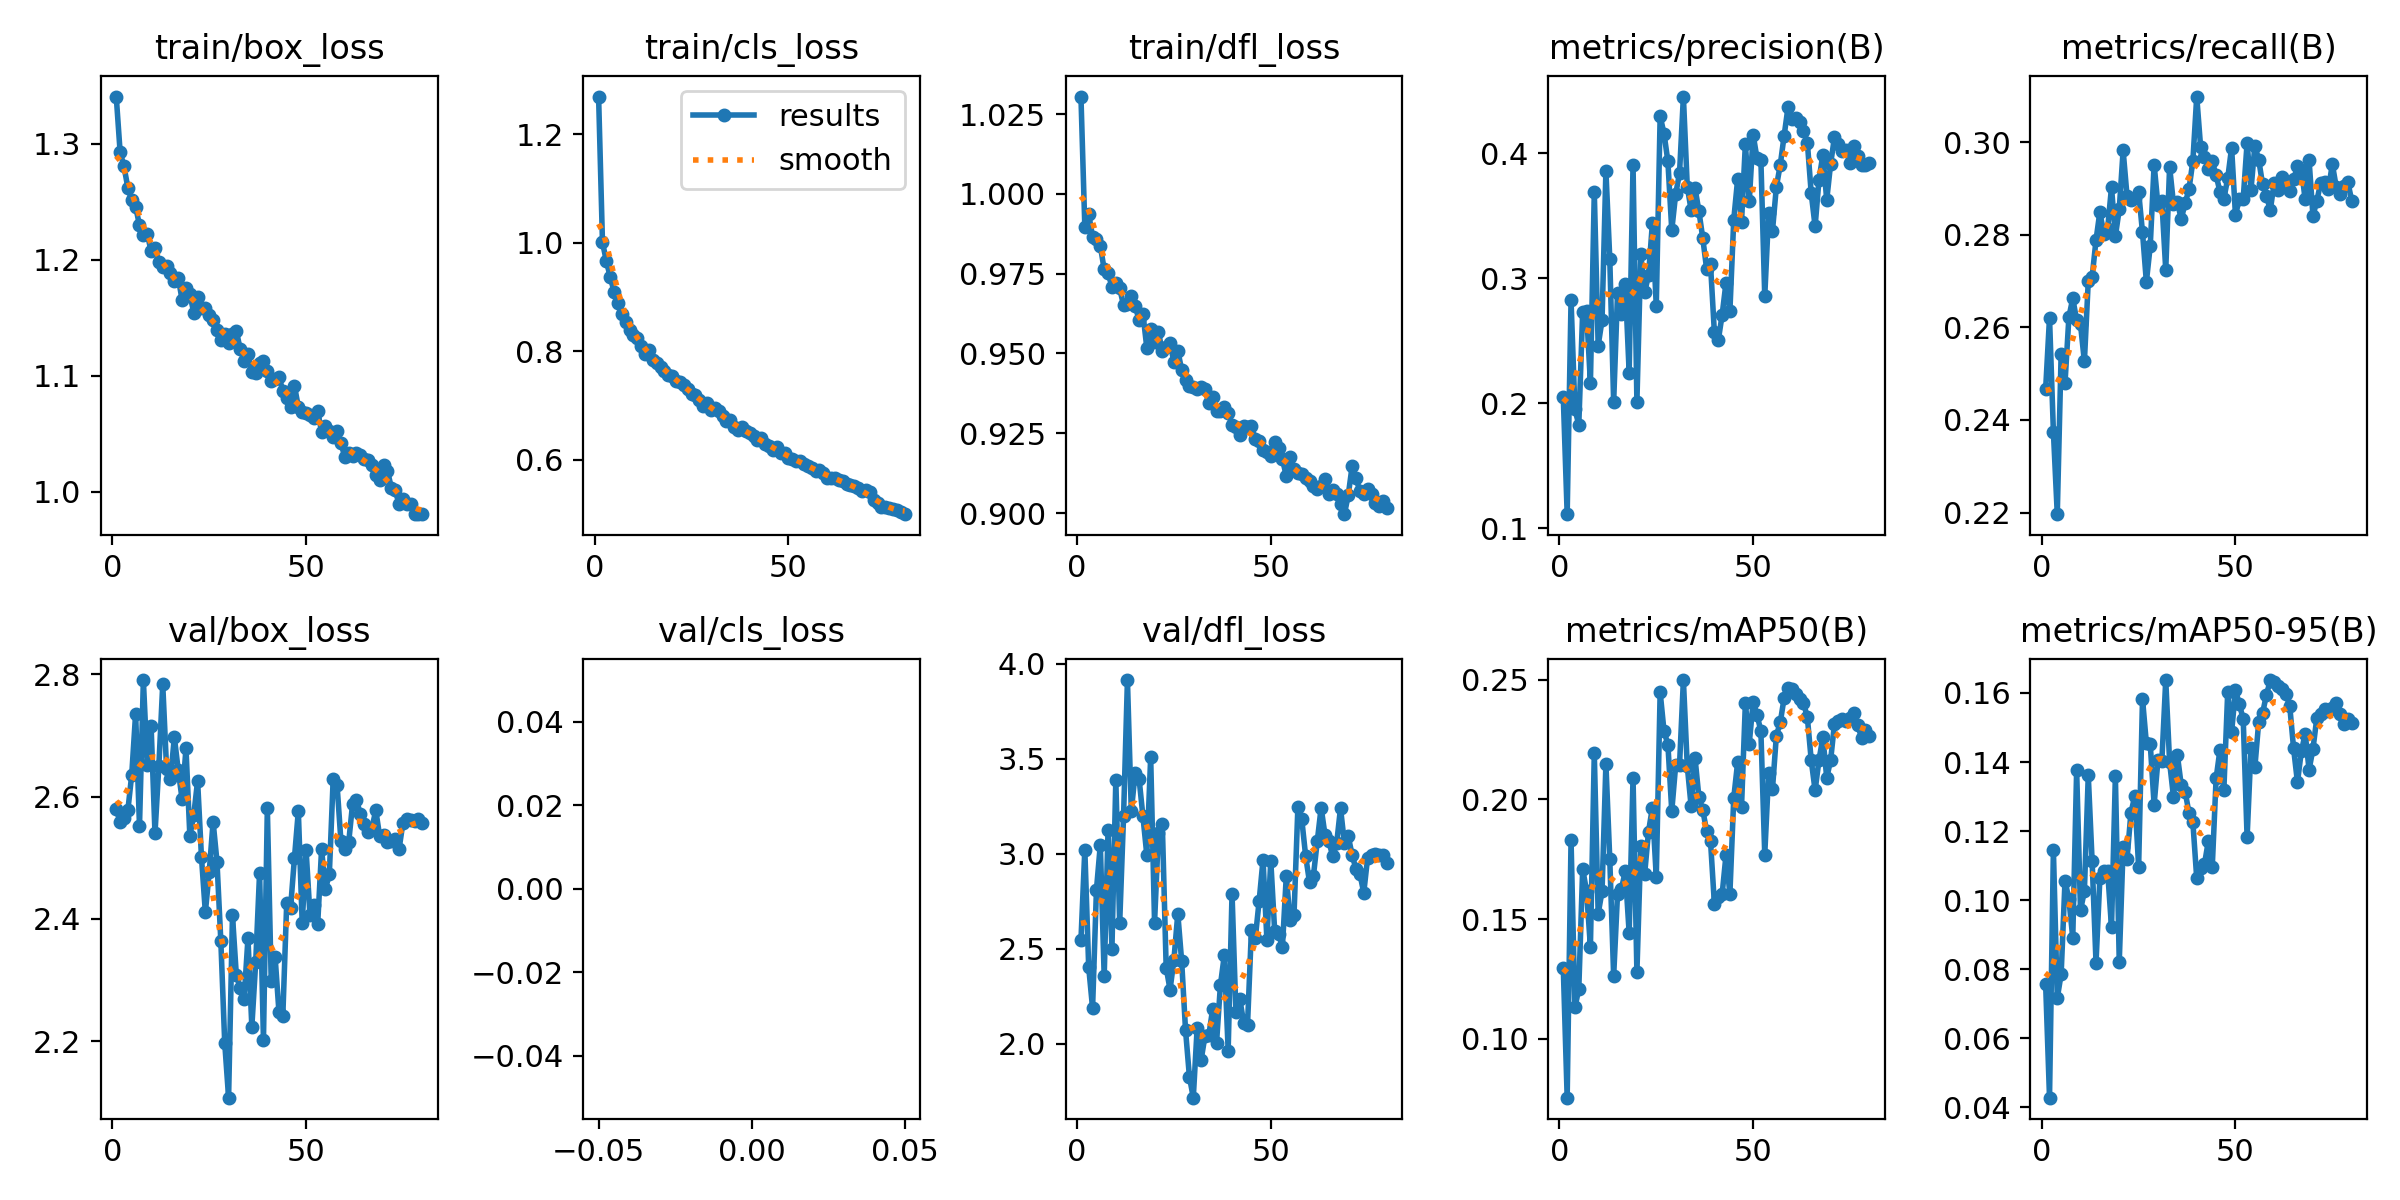

Data behind this chart, as committed beside it:
epoch, time, train/box_loss, train/cls_loss, train/dfl_loss, metrics/precision(B), metrics/recall(B), metrics/mAP50(B), metrics/mAP50-95(B), val/box_loss, val/cls_loss, val/dfl_loss, lr/pg0, lr/pg1, lr/pg2
1, 78.52, 1.341, 1.27, 1.031, 0.2047, 0.2467, 0.1295, 0.07559, 2.579, inf, 2.545, 0.0002371, 0.0002371, 0.0002371
2, 154.9, 1.293, 1.001, 0.9898, 0.1112, 0.2621, 0.07532, 0.04279, 2.558, inf, 3.022, 0.0004692, 0.0004692, 0.0004692
3, 230.8, 1.281, 0.9665, 0.9937, 0.2823, 0.2374, 0.183, 0.1146, 2.565, inf, 2.403, 0.0006955, 0.0006955, 0.0006955
4, 306.2, 1.262, 0.9372, 0.9866, 0.1951, 0.2196, 0.113, 0.07163, 2.578, inf, 2.188, 0.0006875, 0.0006875, 0.0006875
5, 381.1, 1.251, 0.9095, 0.9859, 0.1827, 0.2544, 0.1208, 0.07857, 2.636, inf, 2.81, 0.0006787, 0.0006787, 0.0006787
6, 455.7, 1.246, 0.8886, 0.9838, 0.2733, 0.248, 0.171, 0.1056, 2.736, inf, 3.047, 0.0006698, 0.0006698, 0.0006698
7, 530.3, 1.23, 0.8687, 0.9763, 0.2734, 0.2622, 0.1617, 0.1002, 2.552, inf, 2.355, 0.000661, 0.000661, 0.000661
8, 605.4, 1.221, 0.8546, 0.9752, 0.2162, 0.2663, 0.1384, 0.08907, 2.791, inf, 3.128, 0.0006521, 0.0006521, 0.0006521
9, 680.4, 1.223, 0.8396, 0.9709, 0.3689, 0.2615, 0.2192, 0.1376, 2.652, inf, 2.5, 0.0006433, 0.0006433, 0.0006433
10, 755.5, 1.207, 0.8293, 0.972, 0.2461, 0.2606, 0.1522, 0.09708, 2.715, inf, 3.387, 0.0006345, 0.0006345, 0.0006345
11, 830.5, 1.21, 0.8248, 0.9704, 0.2663, 0.2526, 0.1615, 0.1026, 2.54, inf, 2.636, 0.0006256, 0.0006256, 0.0006256
12, 905.3, 1.198, 0.809, 0.9651, 0.3859, 0.27, 0.2149, 0.1362, 2.651, inf, 3.198, 0.0006168, 0.0006168, 0.0006168
13, 980.1, 1.194, 0.7955, 0.9656, 0.3154, 0.2709, 0.1749, 0.1112, 2.784, inf, 3.914, 0.000608, 0.000608, 0.000608
14, 1055, 1.195, 0.8019, 0.968, 0.2009, 0.2788, 0.1262, 0.08189, 2.645, inf, 3.224, 0.0005991, 0.0005991, 0.0005991
15, 1131, 1.189, 0.7841, 0.9649, 0.2884, 0.285, 0.1606, 0.1063, 2.629, inf, 3.427, 0.0005903, 0.0005903, 0.0005903
16, 1206, 1.181, 0.7792, 0.9605, 0.2717, 0.2802, 0.1626, 0.1083, 2.697, inf, 3.396, 0.0005815, 0.0005815, 0.0005815
17, 1281, 1.185, 0.7703, 0.9625, 0.2953, 0.2813, 0.1699, 0.1084, 2.643, inf, 3.197, 0.0005726, 0.0005726, 0.0005726
18, 1356, 1.165, 0.7641, 0.9518, 0.2245, 0.2903, 0.1442, 0.0921, 2.596, inf, 2.994, 0.0005638, 0.0005638, 0.0005638
19, 1431, 1.176, 0.756, 0.9576, 0.3907, 0.2797, 0.2091, 0.1359, 2.679, inf, 3.509, 0.000555, 0.000555, 0.000555
20, 1506, 1.17, 0.7551, 0.9536, 0.201, 0.2855, 0.1277, 0.08219, 2.536, inf, 2.638, 0.0005461, 0.0005461, 0.0005461
21, 1581, 1.155, 0.7448, 0.9566, 0.3191, 0.2982, 0.1805, 0.1153, 2.569, inf, 3.109, 0.0005373, 0.0005373, 0.0005373
22, 1681, 1.168, 0.7429, 0.9508, 0.2886, 0.2884, 0.1689, 0.1119, 2.626, inf, 3.158, 0.0005284, 0.0005284, 0.0005284
23, 1756, 1.158, 0.7371, 0.9519, 0.3023, 0.2875, 0.1866, 0.1251, 2.501, inf, 2.401, 0.0005196, 0.0005196, 0.0005196
24, 1831, 1.158, 0.7312, 0.9534, 0.3439, 0.288, 0.1966, 0.1302, 2.411, inf, 2.285, 0.0005108, 0.0005108, 0.0005108
25, 1906, 1.153, 0.7214, 0.9472, 0.2776, 0.2893, 0.1675, 0.1096, 2.477, inf, 2.443, 0.0005019, 0.0005019, 0.0005019
26, 1981, 1.148, 0.7188, 0.9509, 0.4295, 0.2805, 0.2449, 0.1583, 2.559, inf, 2.685, 0.0004931, 0.0004931, 0.0004931
27, 2057, 1.14, 0.7101, 0.9448, 0.4157, 0.2698, 0.2285, 0.1454, 2.494, inf, 2.434, 0.0004843, 0.0004843, 0.0004843
28, 2132, 1.131, 0.6992, 0.9416, 0.3933, 0.2776, 0.223, 0.1452, 2.363, inf, 2.071, 0.0004754, 0.0004754, 0.0004754
29, 2207, 1.136, 0.7048, 0.9397, 0.3384, 0.2952, 0.1951, 0.1276, 2.197, inf, 1.826, 0.0004666, 0.0004666, 0.0004666
30, 2282, 1.128, 0.692, 0.9396, 0.3671, 0.2863, 0.2142, 0.1407, 2.108, inf, 1.716, 0.0004578, 0.0004578, 0.0004578
31, 2357, 1.136, 0.696, 0.939, 0.3838, 0.2872, 0.2143, 0.1404, 2.406, inf, 2.085, 0.0004489, 0.0004489, 0.0004489
32, 2433, 1.139, 0.6899, 0.9394, 0.4452, 0.2724, 0.2499, 0.1637, 2.308, inf, 1.912, 0.0004401, 0.0004401, 0.0004401
33, 2508, 1.123, 0.68, 0.9388, 0.3733, 0.2947, 0.214, 0.1399, 2.287, inf, 2.039, 0.0004313, 0.0004313, 0.0004313
34, 2584, 1.113, 0.6712, 0.9344, 0.3543, 0.2867, 0.1971, 0.1299, 2.269, inf, 2.044, 0.0004224, 0.0004224, 0.0004224
35, 2659, 1.119, 0.6726, 0.9365, 0.3722, 0.287, 0.2174, 0.142, 2.368, inf, 2.183, 0.0004136, 0.0004136, 0.0004136
36, 2734, 1.103, 0.6611, 0.9321, 0.3536, 0.2834, 0.2011, 0.1333, 2.224, inf, 2.005, 0.0004047, 0.0004047, 0.0004047
37, 2809, 1.103, 0.6559, 0.9321, 0.332, 0.2868, 0.1956, 0.1315, 2.329, inf, 2.308, 0.0003959, 0.0003959, 0.0003959
38, 2885, 1.111, 0.6607, 0.9332, 0.3073, 0.2898, 0.1867, 0.1253, 2.475, inf, 2.465, 0.0003871, 0.0003871, 0.0003871
39, 2960, 1.113, 0.6536, 0.9315, 0.311, 0.2959, 0.1825, 0.1226, 2.201, inf, 1.965, 0.0003782, 0.0003782, 0.0003782
40, 3035, 1.104, 0.6485, 0.9275, 0.2566, 0.3099, 0.1564, 0.1063, 2.581, inf, 2.791, 0.0003694, 0.0003694, 0.0003694
41, 3110, 1.095, 0.6445, 0.927, 0.2501, 0.299, 0.1591, 0.1092, 2.299, inf, 2.167, 0.0003606, 0.0003606, 0.0003606
42, 3185, 1.098, 0.6367, 0.9243, 0.2706, 0.2968, 0.1604, 0.1105, 2.338, inf, 2.236, 0.0003517, 0.0003517, 0.0003517
43, 3261, 1.099, 0.6405, 0.9274, 0.2964, 0.2943, 0.1768, 0.1171, 2.248, inf, 2.112, 0.0003429, 0.0003429, 0.0003429
44, 3336, 1.087, 0.6288, 0.927, 0.2734, 0.2958, 0.1605, 0.1095, 2.242, inf, 2.101, 0.0003341, 0.0003341, 0.0003341
45, 3411, 1.081, 0.6253, 0.9274, 0.3468, 0.2929, 0.2007, 0.1352, 2.426, inf, 2.597, 0.0003252, 0.0003252, 0.0003252
46, 3486, 1.073, 0.6185, 0.9231, 0.3789, 0.2893, 0.2155, 0.1436, 2.418, inf, 2.555, 0.0003164, 0.0003164, 0.0003164
47, 3561, 1.091, 0.623, 0.9226, 0.345, 0.2877, 0.1968, 0.1319, 2.5, inf, 2.752, 0.0003076, 0.0003076, 0.0003076
48, 3637, 1.073, 0.6119, 0.9198, 0.4073, 0.2922, 0.2402, 0.1604, 2.576, inf, 2.969, 0.0002987, 0.0002987, 0.0002987
49, 3712, 1.069, 0.6125, 0.9192, 0.3615, 0.2988, 0.2234, 0.1487, 2.393, inf, 2.548, 0.0002899, 0.0002899, 0.0002899
50, 3787, 1.068, 0.6041, 0.918, 0.4148, 0.2842, 0.2407, 0.1608, 2.513, inf, 2.964, 0.000281, 0.000281, 0.000281
51, 3862, 1.066, 0.6023, 0.9222, 0.3958, 0.2878, 0.2354, 0.1568, 2.407, inf, 2.595, 0.0002722, 0.0002722, 0.0002722
52, 3937, 1.064, 0.5981, 0.9203, 0.3948, 0.2878, 0.2286, 0.1524, 2.422, inf, 2.58, 0.0002634, 0.0002634, 0.0002634
53, 4012, 1.069, 0.5978, 0.9169, 0.2854, 0.2999, 0.1769, 0.1182, 2.392, inf, 2.508, 0.0002545, 0.0002545, 0.0002545
54, 4087, 1.052, 0.5915, 0.9116, 0.3522, 0.2897, 0.2111, 0.1439, 2.514, inf, 2.882, 0.0002457, 0.0002457, 0.0002457
55, 4163, 1.056, 0.5884, 0.9175, 0.338, 0.2992, 0.2044, 0.1384, 2.449, inf, 2.649, 0.0002369, 0.0002369, 0.0002369
56, 4238, 1.052, 0.5854, 0.914, 0.3731, 0.2962, 0.2267, 0.1517, 2.473, inf, 2.679, 0.000228, 0.000228, 0.000228
57, 4313, 1.047, 0.5803, 0.9125, 0.3905, 0.2909, 0.2322, 0.1542, 2.629, inf, 3.247, 0.0002192, 0.0002192, 0.0002192
58, 4411, 1.053, 0.5803, 0.9121, 0.4138, 0.2883, 0.2424, 0.1595, 2.619, inf, 3.181, 0.0002104, 0.0002104, 0.0002104
59, 4487, 1.042, 0.5764, 0.9111, 0.4366, 0.2854, 0.2466, 0.1637, 2.527, inf, 2.989, 0.0002015, 0.0002015, 0.0002015
60, 4562, 1.03, 0.5665, 0.9101, 0.4275, 0.2912, 0.246, 0.1631, 2.515, inf, 2.85, 0.0001927, 0.0001927, 0.0001927
... 20 more rows
